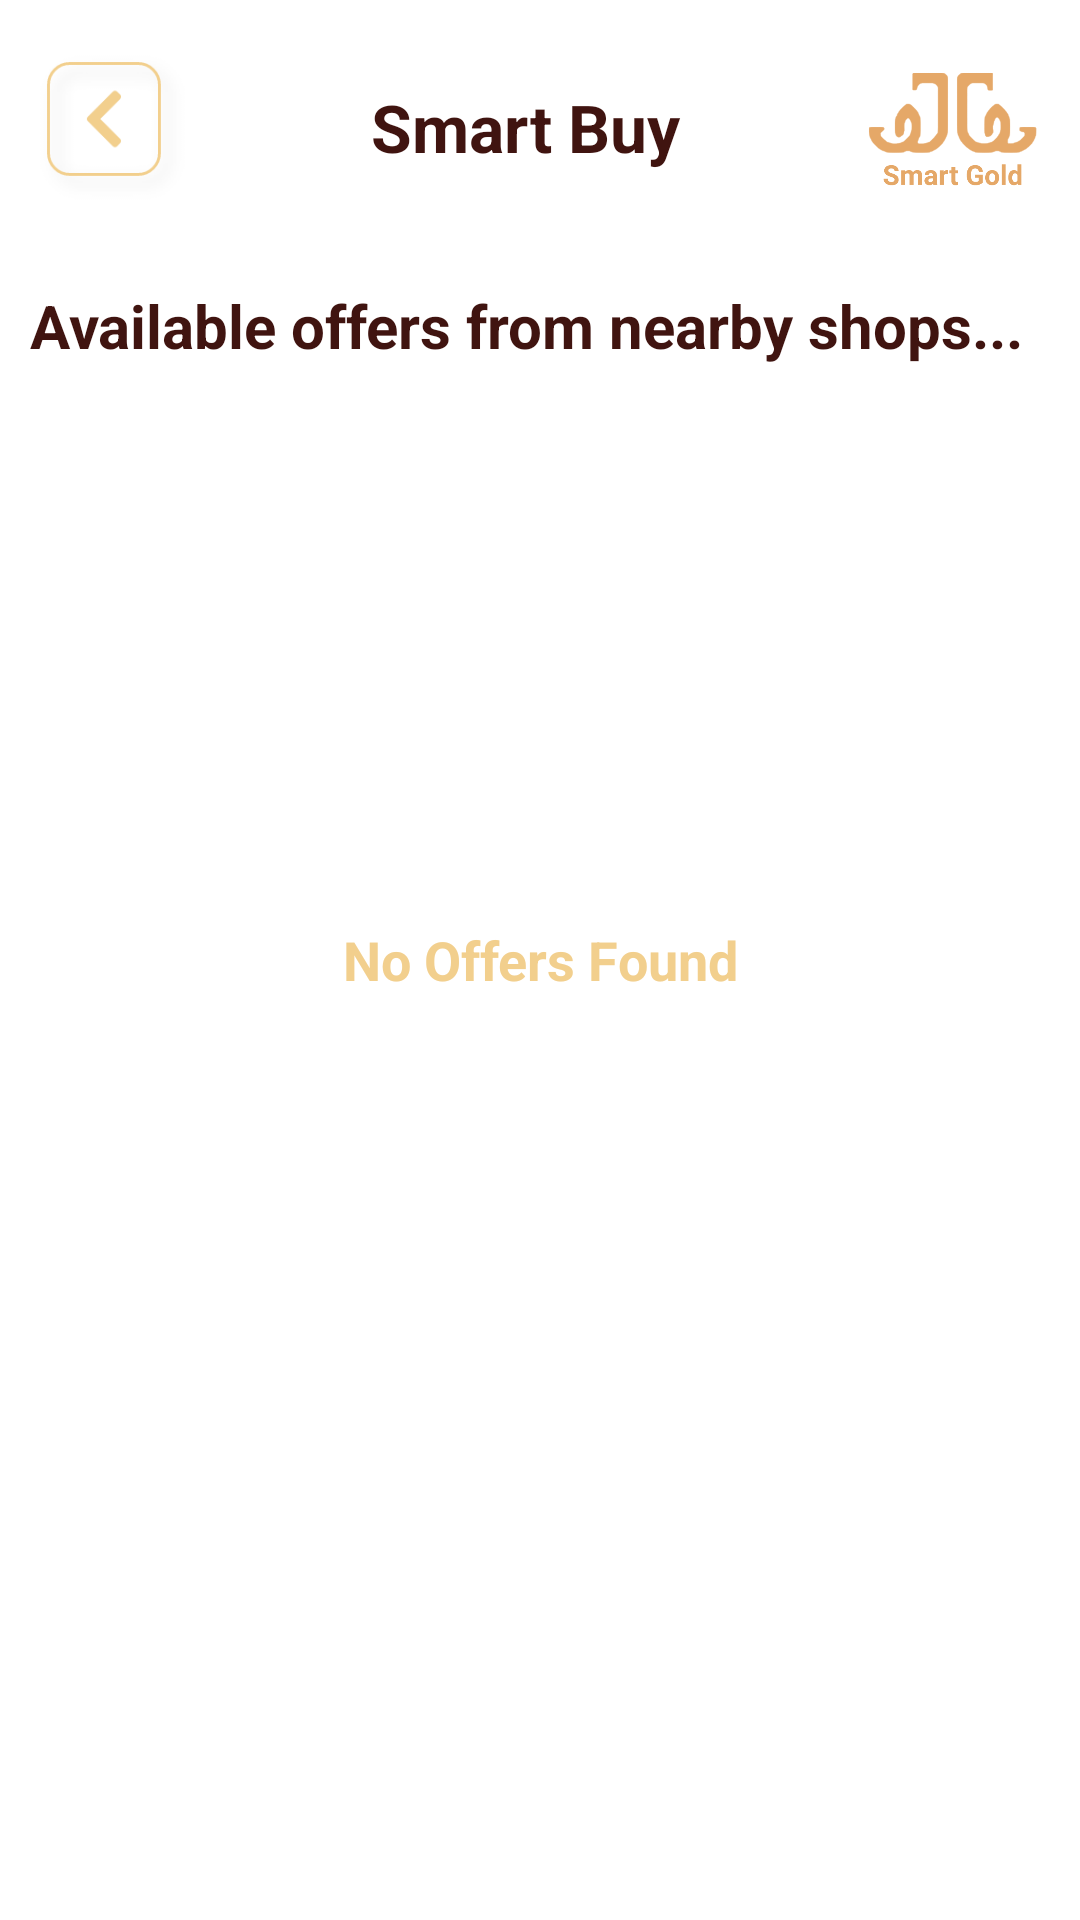

Reconstruct the res/layout file that produces this screen, plus the resources it refers to.
<!-- AndroidManifest.xml: application theme Theme.SmartGold -->
<!-- res/layout/activity_shop_list.xml -->
<?xml version="1.0" encoding="utf-8"?>
<RelativeLayout xmlns:android="http://schemas.android.com/apk/res/android"
    xmlns:tools="http://schemas.android.com/tools"
    android:layout_width="match_parent"
    android:layout_height="match_parent"
    xmlns:app="http://schemas.android.com/apk/res-auto"
    tools:context=".activity.ShopListActivity">
    <LinearLayout
        android:id="@+id/top"
        android:layout_width="match_parent"
        android:layout_height="wrap_content"
        android:padding="10dp"
        android:gravity="center"
        android:orientation="horizontal">

        <ImageView
            android:id="@+id/back_btn"
            android:layout_width="55dp"
            android:layout_height="55dp"
            android:layout_gravity="center"
            android:src="@drawable/backbtn" />

        <TextView
            android:layout_width="wrap_content"
            android:layout_height="wrap_content"
            android:layout_weight="2"
            android:text="Smart Buy"
            android:layout_gravity="center"
            android:textAlignment="center"
            android:textColor="@color/brown"
            android:textSize="22sp"
            android:textStyle="bold" />

        <ImageView
            android:layout_width="65dp"
            android:layout_height="65dp"
            android:layout_gravity="center"
            android:src="@drawable/logo" />
    </LinearLayout>

    <LinearLayout
        android:id="@+id/container"
        android:layout_below="@+id/top"
        android:layout_width="match_parent"
        android:layout_height="wrap_content"
        android:orientation="vertical">
        <TextView
            android:layout_margin="10dp"
            android:layout_width="match_parent"
            android:layout_height="wrap_content"
            android:text="Available offers from nearby shops..."
            android:textColor="@color/brown"
            android:textSize="20sp"
            android:textStyle="bold"/>

        <androidx.recyclerview.widget.RecyclerView
            android:id="@+id/shop_recycleview"
            android:layout_width="match_parent"
            android:layout_height="match_parent"
            android:layout_below="@+id/top"
            app:layoutManager="androidx.recyclerview.widget.LinearLayoutManager"
            tools:listitem="@layout/fragment_reputed_shop" />
    </LinearLayout>

    <LinearLayout
        tools:visibility="gone"
        android:layout_centerInParent="true"
        android:orientation="vertical"
        android:id="@+id/order_empty"
        android:layout_width="match_parent"
        android:layout_height="wrap_content">

        <ImageView
            android:layout_width="match_parent"
            android:layout_height="wrap_content"
            android:layout_gravity="center"
            android:src="@drawable/empty_order"/>

        <TextView
            android:gravity="center"
            android:layout_width="match_parent"
            android:layout_height="wrap_content"
            android:textColor="@color/primary"
            android:textSize="18sp"
            android:textStyle="bold"
            android:text="No Offers Found"/>

    </LinearLayout>

</RelativeLayout>
<!-- res/layout/fragment_reputed_shop.xml (included above) -->
<?xml version="1.0" encoding="utf-8"?>
<androidx.cardview.widget.CardView xmlns:android="http://schemas.android.com/apk/res/android"
    xmlns:app="http://schemas.android.com/apk/res-auto"
    android:orientation="vertical"
    android:layout_margin="10dp"
    app:cardElevation="8dp"
    app:cardCornerRadius="10dp"
    android:layout_width="match_parent"
    android:layout_height="wrap_content">

    <LinearLayout
        android:layout_width="match_parent"
        android:layout_height="wrap_content"
        android:orientation="horizontal">

        <LinearLayout
            android:layout_width="20dp"
            android:layout_height="match_parent"
            android:background="@drawable/left_strap"/>

        <LinearLayout
            android:layout_width="match_parent"
            android:layout_height="wrap_content"
            android:orientation="vertical"
            android:padding="16dp">

            <TextView
                android:id="@+id/shop_heading"
                android:layout_width="wrap_content"
                android:layout_height="wrap_content"
                android:text="Reputed Shop near by 5 km"
                android:textAppearance="?attr/textAppearanceHeadline6"
                android:textColor="@color/textdark"
                android:textSize="18sp"
                android:textStyle="bold" />

            <TextView
                android:id="@+id/gram_offer"
                android:layout_width="wrap_content"
                android:layout_height="wrap_content"
                android:layout_marginTop="8dp"
                android:text="Discount price per gram: ₹200"
                android:textAppearance="?attr/textAppearanceBody2"
                android:textColor="@color/textdark" />

            <TextView
                android:id="@+id/wastage"
                android:layout_width="wrap_content"
                android:layout_height="wrap_content"
                android:text="Discount on Making Charges: 1%"
                android:textAppearance="?attr/textAppearanceBody2"
                android:textColor="@color/textdark" />

            <LinearLayout
                android:gravity="center_vertical"
                android:layout_width="match_parent"
                android:layout_height="wrap_content"
                android:layout_marginTop="10dp"
                android:orientation="horizontal">

                <ImageView
                    android:layout_width="wrap_content"
                    android:layout_height="wrap_content"
                    android:src="@drawable/users_solid" />

                <TextView
                    android:paddingStart="3dp"
                    android:id="@+id/member_locked"
                    android:layout_width="wrap_content"
                    android:layout_height="wrap_content"
                    android:layout_weight="1"
                    android:text="15 locked"
                    android:textColor="@color/textdark" />

                <ImageView
                    android:layout_width="wrap_content"
                    android:layout_height="wrap_content"
                    android:src="@drawable/map_marker" />

                <TextView
                    android:paddingStart="3dp"
                    android:id="@+id/distance"
                    android:layout_width="wrap_content"
                    android:layout_height="wrap_content"
                    android:layout_weight="1"
                    android:text="Near 5 km"
                    android:textColor="@color/textdark" />

                <ImageView
                    android:visibility="invisible"
                    android:layout_width="wrap_content"
                    android:layout_height="30dp"
                    android:src="@drawable/five_star" />


            </LinearLayout>

        </LinearLayout>

    </LinearLayout>

</androidx.cardview.widget.CardView>
<!-- resources referenced by this layout -->
<resources>
  <color name="brown">#401410</color>
  <color name="primary">#F2CF8D</color>
  <color name="textdark">#59310E</color>
  <!-- drawable backbtn: png bitmap (drawable-hdpi, 2485 bytes) -->
  <!-- drawable five_star: png bitmap (drawable-hdpi, 1260 bytes) -->
  <!-- drawable left_strap (drawable) -->
  <?xml version="1.0" encoding="utf-8"?>
  <shape xmlns:android="http://schemas.android.com/apk/res/android">
  
      <corners android:topLeftRadius="10dp"
          android:bottomLeftRadius="10dp"/>
  
      <solid android:color="@color/primary"/>
  
  </shape>
  <!-- drawable logo: png bitmap (drawable, 21539 bytes) -->
  <!-- drawable map_marker: png bitmap (drawable-hdpi, 455 bytes) -->
  <!-- drawable users_solid: png bitmap (drawable-hdpi, 661 bytes) -->
  <style name="Theme.SmartGold" parent="Theme.MaterialComponents.DayNight.NoActionBar">
          
          <item name="colorPrimary">@color/primary</item>
          <item name="colorPrimaryVariant">@color/primarydark</item>
          <item name="colorOnPrimary">@color/white</item>
          <item name="colorAccent">@color/primary</item>
          
          <item name="colorSecondary">@color/primarylight</item>
          <item name="colorSecondaryVariant">@color/teal_700</item>
          <item name="colorOnSecondary">@color/black</item>
          
          <item name="android:statusBarColor" tools:targetApi="l">?attr/colorPrimaryVariant</item>
          
          <item name="android:windowNoTitle">true</item>
          <item name="android:windowFullscreen">true</item>
      </style>
  <color name="primarydark">#D9984A</color>
  <color name="white">#FFFFFFFF</color>
  <color name="primarylight">#F2D06B</color>
  <color name="teal_700">#FF018786</color>
  <color name="black">#FF000000</color>
</resources>
